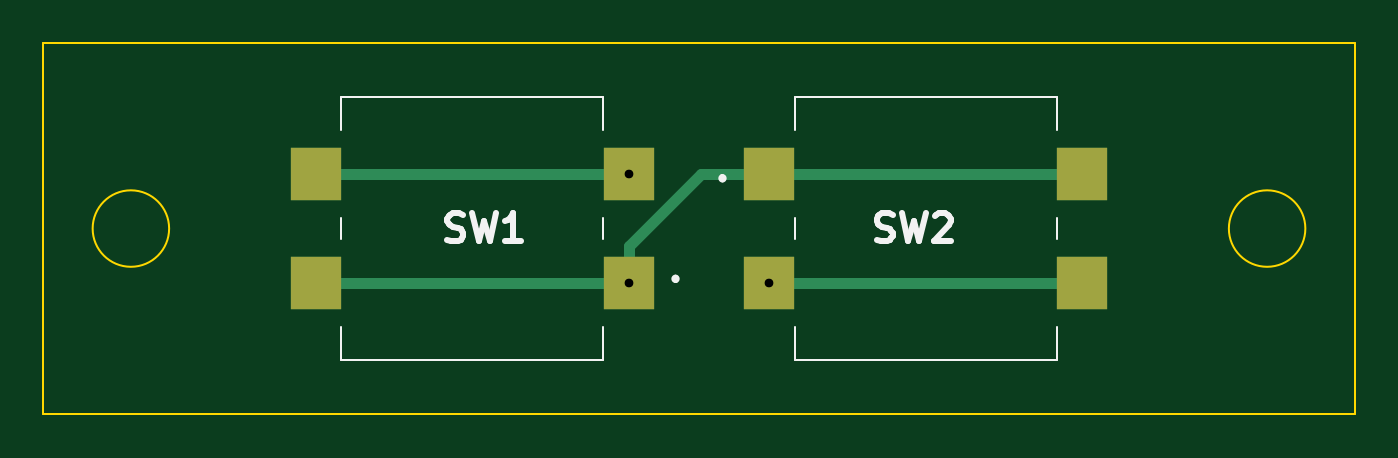
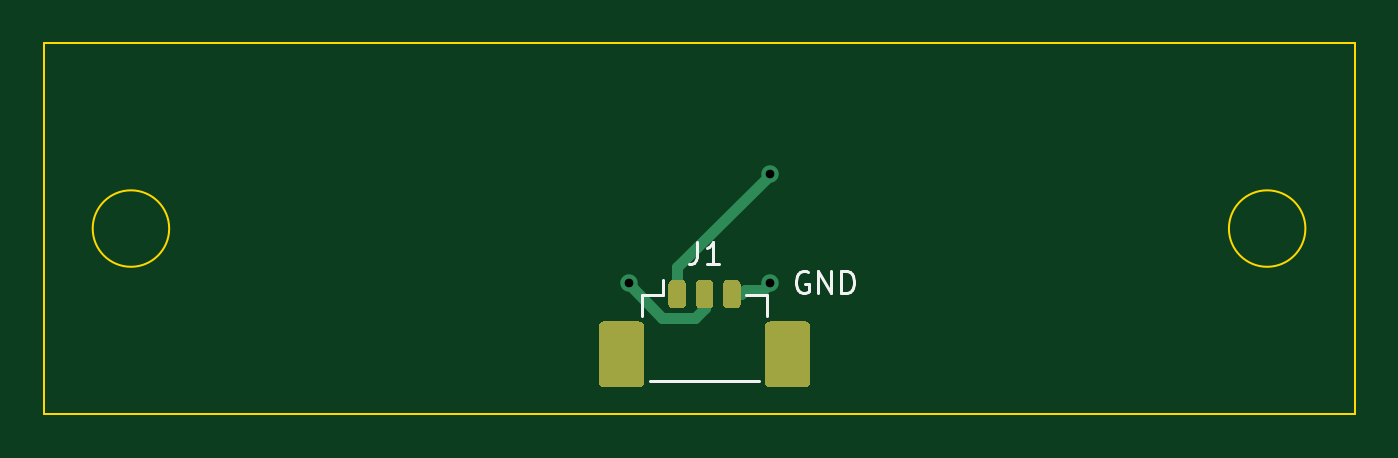
Circuit board: 11 layer files. Board 60.0 x 17.0 mm.
- bottom_copper: RightSidePanel-B_Cu.gbr (10362 bytes)
- bottom_mask: RightSidePanel-B_Mask.gbr (9225 bytes)
- paste: RightSidePanel-B_Paste.gbr (9220 bytes)
- bottom_silk: RightSidePanel-B_SilkS.gbr (2025 bytes)
- outline: RightSidePanel-Edge_Cuts.gbr (841 bytes)
- top_copper: RightSidePanel-F_Cu.gbr (1512 bytes)
- top_mask: RightSidePanel-F_Mask.gbr (736 bytes)
- paste: RightSidePanel-F_Paste.gbr (731 bytes)
- top_silk: RightSidePanel-F_SilkS.gbr (3577 bytes)
- drill: RightSidePanel-NPTH.drl (271 bytes)
- drill: RightSidePanel-PTH.drl (326 bytes)

=== bottom_copper: RightSidePanel-B_Cu.gbr (10362 bytes, source omitted) ===
=== bottom_mask: RightSidePanel-B_Mask.gbr (9225 bytes, source omitted) ===
=== paste: RightSidePanel-B_Paste.gbr (9220 bytes, source omitted) ===
=== bottom_silk: RightSidePanel-B_SilkS.gbr ===
G04 #@! TF.GenerationSoftware,KiCad,Pcbnew,(5.1.5)-3*
G04 #@! TF.CreationDate,2020-03-19T11:10:08+02:00*
G04 #@! TF.ProjectId,RightSidePanel,52696768-7453-4696-9465-50616e656c2e,rev?*
G04 #@! TF.SameCoordinates,Original*
G04 #@! TF.FileFunction,Legend,Bot*
G04 #@! TF.FilePolarity,Positive*
%FSLAX46Y46*%
G04 Gerber Fmt 4.6, Leading zero omitted, Abs format (unit mm)*
G04 Created by KiCad (PCBNEW (5.1.5)-3) date 2020-03-19 11:10:08*
%MOMM*%
%LPD*%
G04 APERTURE LIST*
%ADD10C,0.150000*%
%ADD11C,0.120000*%
G04 APERTURE END LIST*
D10*
X80011904Y-140750000D02*
X80107142Y-140702380D01*
X80250000Y-140702380D01*
X80392857Y-140750000D01*
X80488095Y-140845238D01*
X80535714Y-140940476D01*
X80583333Y-141130952D01*
X80583333Y-141273809D01*
X80535714Y-141464285D01*
X80488095Y-141559523D01*
X80392857Y-141654761D01*
X80250000Y-141702380D01*
X80154761Y-141702380D01*
X80011904Y-141654761D01*
X79964285Y-141607142D01*
X79964285Y-141273809D01*
X80154761Y-141273809D01*
X79535714Y-141702380D02*
X79535714Y-140702380D01*
X78964285Y-141702380D01*
X78964285Y-140702380D01*
X78488095Y-141702380D02*
X78488095Y-140702380D01*
X78250000Y-140702380D01*
X78107142Y-140750000D01*
X78011904Y-140845238D01*
X77964285Y-140940476D01*
X77916666Y-141130952D01*
X77916666Y-141273809D01*
X77964285Y-141464285D01*
X78011904Y-141559523D01*
X78107142Y-141654761D01*
X78250000Y-141702380D01*
X78488095Y-141702380D01*
D11*
X87610000Y-142740000D02*
X87610000Y-141790000D01*
X87610000Y-141790000D02*
X86660000Y-141790000D01*
X86660000Y-141790000D02*
X86660000Y-141100000D01*
X81890000Y-142740000D02*
X81890000Y-141790000D01*
X81890000Y-141790000D02*
X82840000Y-141790000D01*
X87240000Y-145710000D02*
X82260000Y-145710000D01*
D10*
X85083333Y-139352380D02*
X85083333Y-140066666D01*
X85130952Y-140209523D01*
X85226190Y-140304761D01*
X85369047Y-140352380D01*
X85464285Y-140352380D01*
X84083333Y-140352380D02*
X84654761Y-140352380D01*
X84369047Y-140352380D02*
X84369047Y-139352380D01*
X84464285Y-139495238D01*
X84559523Y-139590476D01*
X84654761Y-139638095D01*
M02*

=== outline: RightSidePanel-Edge_Cuts.gbr ===
G04 #@! TF.GenerationSoftware,KiCad,Pcbnew,(5.1.5)-3*
G04 #@! TF.CreationDate,2020-03-19T11:10:08+02:00*
G04 #@! TF.ProjectId,RightSidePanel,52696768-7453-4696-9465-50616e656c2e,rev?*
G04 #@! TF.SameCoordinates,Original*
G04 #@! TF.FileFunction,Profile,NP*
%FSLAX46Y46*%
G04 Gerber Fmt 4.6, Leading zero omitted, Abs format (unit mm)*
G04 Created by KiCad (PCBNEW (5.1.5)-3) date 2020-03-19 11:10:08*
%MOMM*%
%LPD*%
G04 APERTURE LIST*
%ADD10C,0.100000*%
G04 APERTURE END LIST*
D10*
X112750000Y-138750000D02*
G75*
G03X112750000Y-138750000I-1750000J0D01*
G01*
X60750000Y-138750000D02*
G75*
G03X60750000Y-138750000I-1750000J0D01*
G01*
X115000000Y-147250000D02*
X55000000Y-147250000D01*
X115000000Y-130250000D02*
X115000000Y-147250000D01*
X55000000Y-130250000D02*
X115000000Y-130250000D01*
X55000000Y-147250000D02*
X55000000Y-130250000D01*
M02*

=== top_copper: RightSidePanel-F_Cu.gbr ===
G04 #@! TF.GenerationSoftware,KiCad,Pcbnew,(5.1.5)-3*
G04 #@! TF.CreationDate,2020-03-19T11:10:08+02:00*
G04 #@! TF.ProjectId,RightSidePanel,52696768-7453-4696-9465-50616e656c2e,rev?*
G04 #@! TF.SameCoordinates,Original*
G04 #@! TF.FileFunction,Copper,L1,Top*
G04 #@! TF.FilePolarity,Positive*
%FSLAX46Y46*%
G04 Gerber Fmt 4.6, Leading zero omitted, Abs format (unit mm)*
G04 Created by KiCad (PCBNEW (5.1.5)-3) date 2020-03-19 11:10:08*
%MOMM*%
%LPD*%
G04 APERTURE LIST*
%ADD10R,2.300000X2.400000*%
%ADD11C,0.800000*%
%ADD12C,0.500000*%
G04 APERTURE END LIST*
D10*
X102525000Y-141250000D03*
X88225000Y-141250000D03*
X102525000Y-136250000D03*
X88225000Y-136250000D03*
X67475000Y-136250000D03*
X81775000Y-136250000D03*
X67475000Y-141250000D03*
X81775000Y-141250000D03*
D11*
X88225000Y-141250000D03*
X81775000Y-136250000D03*
X81775000Y-141250000D03*
D12*
X89875000Y-141250000D02*
X102525000Y-141250000D01*
X88225000Y-141250000D02*
X88225000Y-141250000D01*
X88225000Y-141250000D02*
X89875000Y-141250000D01*
X81775000Y-136250000D02*
X81775000Y-136250000D01*
X81775000Y-136250000D02*
X67475000Y-136250000D01*
X69125000Y-141250000D02*
X81775000Y-141250000D01*
X67475000Y-141250000D02*
X69125000Y-141250000D01*
X100875000Y-136250000D02*
X88225000Y-136250000D01*
X102525000Y-136250000D02*
X100875000Y-136250000D01*
X86575000Y-136250000D02*
X88225000Y-136250000D01*
X85075000Y-136250000D02*
X86575000Y-136250000D01*
X81775000Y-139550000D02*
X85075000Y-136250000D01*
X81775000Y-141250000D02*
X81775000Y-139550000D01*
M02*

=== top_mask: RightSidePanel-F_Mask.gbr ===
G04 #@! TF.GenerationSoftware,KiCad,Pcbnew,(5.1.5)-3*
G04 #@! TF.CreationDate,2020-03-19T11:10:08+02:00*
G04 #@! TF.ProjectId,RightSidePanel,52696768-7453-4696-9465-50616e656c2e,rev?*
G04 #@! TF.SameCoordinates,Original*
G04 #@! TF.FileFunction,Soldermask,Top*
G04 #@! TF.FilePolarity,Negative*
%FSLAX46Y46*%
G04 Gerber Fmt 4.6, Leading zero omitted, Abs format (unit mm)*
G04 Created by KiCad (PCBNEW (5.1.5)-3) date 2020-03-19 11:10:08*
%MOMM*%
%LPD*%
G04 APERTURE LIST*
%ADD10R,2.300000X2.400000*%
G04 APERTURE END LIST*
D10*
X102525000Y-141250000D03*
X88225000Y-141250000D03*
X102525000Y-136250000D03*
X88225000Y-136250000D03*
X67475000Y-136250000D03*
X81775000Y-136250000D03*
X67475000Y-141250000D03*
X81775000Y-141250000D03*
M02*

=== paste: RightSidePanel-F_Paste.gbr ===
G04 #@! TF.GenerationSoftware,KiCad,Pcbnew,(5.1.5)-3*
G04 #@! TF.CreationDate,2020-03-19T11:10:08+02:00*
G04 #@! TF.ProjectId,RightSidePanel,52696768-7453-4696-9465-50616e656c2e,rev?*
G04 #@! TF.SameCoordinates,Original*
G04 #@! TF.FileFunction,Paste,Top*
G04 #@! TF.FilePolarity,Positive*
%FSLAX46Y46*%
G04 Gerber Fmt 4.6, Leading zero omitted, Abs format (unit mm)*
G04 Created by KiCad (PCBNEW (5.1.5)-3) date 2020-03-19 11:10:08*
%MOMM*%
%LPD*%
G04 APERTURE LIST*
%ADD10R,2.300000X2.400000*%
G04 APERTURE END LIST*
D10*
X102525000Y-141250000D03*
X88225000Y-141250000D03*
X102525000Y-136250000D03*
X88225000Y-136250000D03*
X67475000Y-136250000D03*
X81775000Y-136250000D03*
X67475000Y-141250000D03*
X81775000Y-141250000D03*
M02*

=== top_silk: RightSidePanel-F_SilkS.gbr ===
G04 #@! TF.GenerationSoftware,KiCad,Pcbnew,(5.1.5)-3*
G04 #@! TF.CreationDate,2020-03-19T11:10:08+02:00*
G04 #@! TF.ProjectId,RightSidePanel,52696768-7453-4696-9465-50616e656c2e,rev?*
G04 #@! TF.SameCoordinates,Original*
G04 #@! TF.FileFunction,Legend,Top*
G04 #@! TF.FilePolarity,Positive*
%FSLAX46Y46*%
G04 Gerber Fmt 4.6, Leading zero omitted, Abs format (unit mm)*
G04 Created by KiCad (PCBNEW (5.1.5)-3) date 2020-03-19 11:10:08*
%MOMM*%
%LPD*%
G04 APERTURE LIST*
%ADD10C,0.200000*%
%ADD11C,0.100000*%
%ADD12C,0.254000*%
G04 APERTURE END LIST*
D10*
X86075000Y-136550000D02*
G75*
G03X86075000Y-136350000I0J100000D01*
G01*
X86075000Y-136350000D02*
G75*
G03X86075000Y-136550000I0J-100000D01*
G01*
X86075000Y-136350000D02*
X86075000Y-136350000D01*
X86075000Y-136550000D02*
X86075000Y-136550000D01*
D11*
X89375000Y-138250000D02*
X89375000Y-139250000D01*
X101375000Y-138250000D02*
X101385000Y-139250000D01*
X89380000Y-144750000D02*
X89380000Y-143250000D01*
X101385000Y-144750000D02*
X89380000Y-144750000D01*
X101375000Y-143250000D02*
X101385000Y-144750000D01*
X89375000Y-132750000D02*
X89375000Y-134250000D01*
X101385000Y-132750000D02*
X89375000Y-132750000D01*
X101385000Y-134250000D02*
X101385000Y-132750000D01*
D10*
X83925000Y-140950000D02*
G75*
G03X83925000Y-141150000I0J-100000D01*
G01*
X83925000Y-141150000D02*
G75*
G03X83925000Y-140950000I0J100000D01*
G01*
X83925000Y-141150000D02*
X83925000Y-141150000D01*
X83925000Y-140950000D02*
X83925000Y-140950000D01*
D11*
X80625000Y-139250000D02*
X80625000Y-138250000D01*
X68625000Y-139250000D02*
X68615000Y-138250000D01*
X80620000Y-132750000D02*
X80620000Y-134250000D01*
X68615000Y-132750000D02*
X80620000Y-132750000D01*
X68625000Y-134250000D02*
X68615000Y-132750000D01*
X80625000Y-144750000D02*
X80625000Y-143250000D01*
X68615000Y-144750000D02*
X80625000Y-144750000D01*
X68615000Y-143250000D02*
X68615000Y-144750000D01*
D12*
X93131666Y-139264047D02*
X93313095Y-139324523D01*
X93615476Y-139324523D01*
X93736428Y-139264047D01*
X93796904Y-139203571D01*
X93857380Y-139082619D01*
X93857380Y-138961666D01*
X93796904Y-138840714D01*
X93736428Y-138780238D01*
X93615476Y-138719761D01*
X93373571Y-138659285D01*
X93252619Y-138598809D01*
X93192142Y-138538333D01*
X93131666Y-138417380D01*
X93131666Y-138296428D01*
X93192142Y-138175476D01*
X93252619Y-138115000D01*
X93373571Y-138054523D01*
X93675952Y-138054523D01*
X93857380Y-138115000D01*
X94280714Y-138054523D02*
X94583095Y-139324523D01*
X94825000Y-138417380D01*
X95066904Y-139324523D01*
X95369285Y-138054523D01*
X95792619Y-138175476D02*
X95853095Y-138115000D01*
X95974047Y-138054523D01*
X96276428Y-138054523D01*
X96397380Y-138115000D01*
X96457857Y-138175476D01*
X96518333Y-138296428D01*
X96518333Y-138417380D01*
X96457857Y-138598809D01*
X95732142Y-139324523D01*
X96518333Y-139324523D01*
X73481666Y-139264047D02*
X73663095Y-139324523D01*
X73965476Y-139324523D01*
X74086428Y-139264047D01*
X74146904Y-139203571D01*
X74207380Y-139082619D01*
X74207380Y-138961666D01*
X74146904Y-138840714D01*
X74086428Y-138780238D01*
X73965476Y-138719761D01*
X73723571Y-138659285D01*
X73602619Y-138598809D01*
X73542142Y-138538333D01*
X73481666Y-138417380D01*
X73481666Y-138296428D01*
X73542142Y-138175476D01*
X73602619Y-138115000D01*
X73723571Y-138054523D01*
X74025952Y-138054523D01*
X74207380Y-138115000D01*
X74630714Y-138054523D02*
X74933095Y-139324523D01*
X75175000Y-138417380D01*
X75416904Y-139324523D01*
X75719285Y-138054523D01*
X76868333Y-139324523D02*
X76142619Y-139324523D01*
X76505476Y-139324523D02*
X76505476Y-138054523D01*
X76384523Y-138235952D01*
X76263571Y-138356904D01*
X76142619Y-138417380D01*
M02*

=== drill: RightSidePanel-NPTH.drl ===
M48
; DRILL file {KiCad (5.1.5)-3} date 19/03/2020 11:10:12
; FORMAT={-:-/ absolute / inch / decimal}
; #@! TF.CreationDate,2020-03-19T11:10:12+02:00
; #@! TF.GenerationSoftware,Kicad,Pcbnew,(5.1.5)-3
; #@! TF.FileFunction,NonPlated,1,2,NPTH
FMAT,2
INCH
%
G90
G05
T0
M30

=== drill: RightSidePanel-PTH.drl ===
M48
; DRILL file {KiCad (5.1.5)-3} date 19/03/2020 11:10:12
; FORMAT={-:-/ absolute / inch / decimal}
; #@! TF.CreationDate,2020-03-19T11:10:12+02:00
; #@! TF.GenerationSoftware,Kicad,Pcbnew,(5.1.5)-3
; #@! TF.FileFunction,Plated,1,2,PTH
FMAT,2
INCH
T1C0.0157
%
G90
G05
T1
X3.2195Y-5.3642
X3.2195Y-5.561
X3.4734Y-5.561
T0
M30
